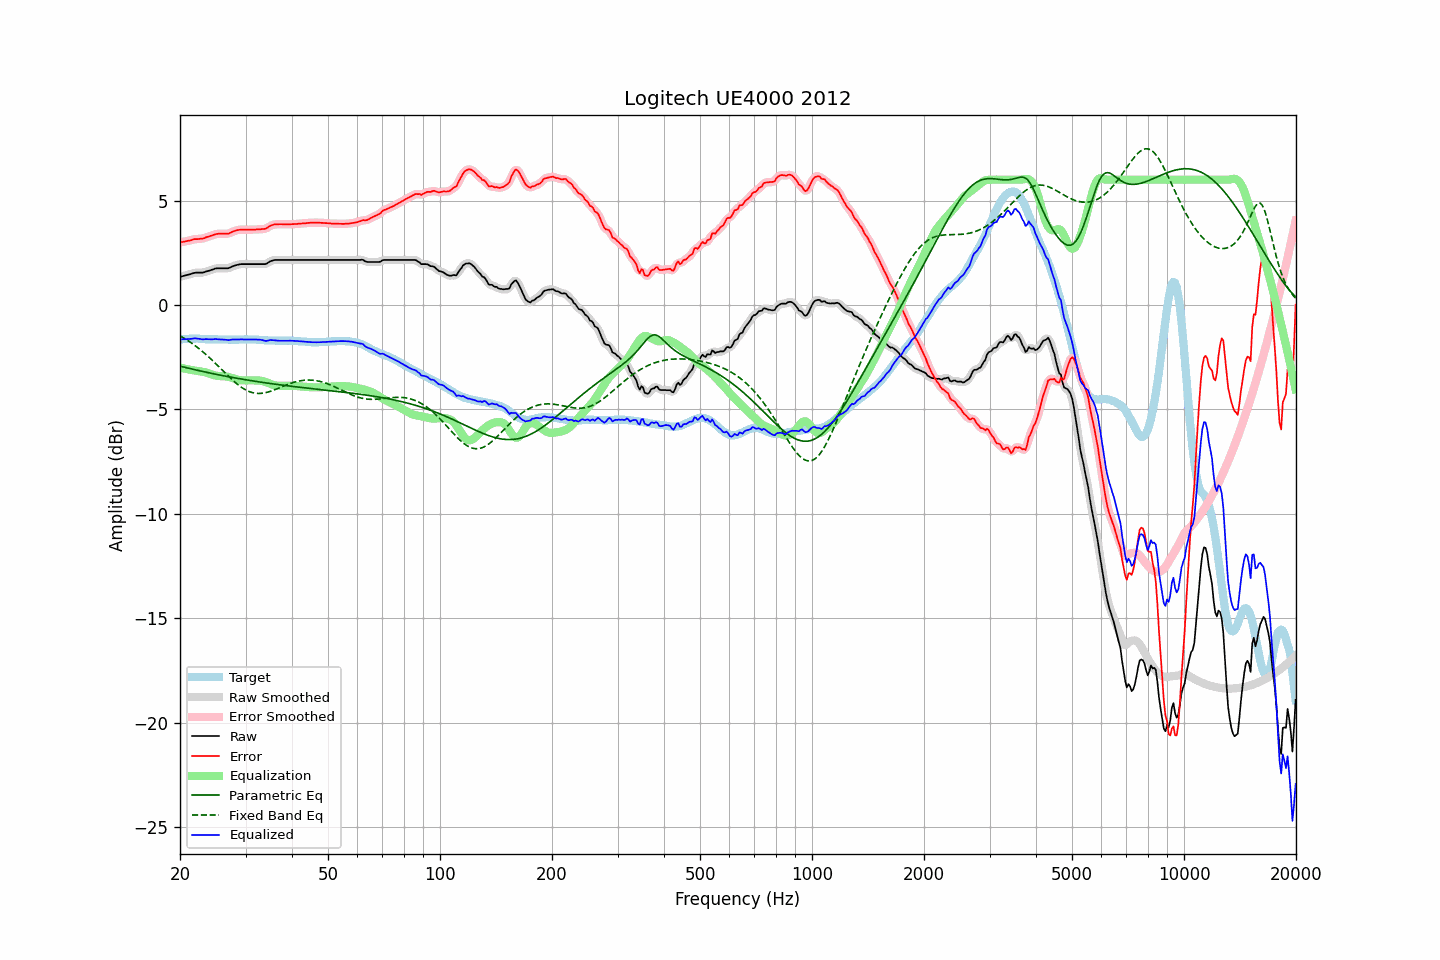

The table this chart was drawn from, first rows:
frequency, raw, error, smoothed, error_smoothed, equalization, parametric_eq, fixed_band_eq, equalized_raw, equalized_smoothed, target
20.00, 1.35, 3.00, 1.35, 3.00, -2.99, -2.93, -1.47, -1.64, -1.64, -1.65
20.20, 1.37, 3.01, 1.37, 3.01, -3.01, -2.95, -1.52, -1.64, -1.64, -1.65
20.40, 1.39, 3.02, 1.39, 3.03, -3.03, -2.97, -1.56, -1.64, -1.64, -1.64
20.61, 1.41, 3.04, 1.41, 3.04, -3.05, -2.99, -1.61, -1.64, -1.64, -1.64
20.81, 1.43, 3.05, 1.43, 3.06, -3.06, -3.00, -1.66, -1.64, -1.64, -1.63
21.02, 1.45, 3.07, 1.45, 3.07, -3.08, -3.02, -1.71, -1.63, -1.63, -1.63
21.23, 1.47, 3.08, 1.47, 3.09, -3.10, -3.04, -1.76, -1.63, -1.63, -1.62
21.44, 1.49, 3.11, 1.49, 3.11, -3.11, -3.06, -1.81, -1.62, -1.62, -1.62
21.66, 1.52, 3.13, 1.52, 3.13, -3.12, -3.08, -1.87, -1.61, -1.61, -1.62
21.87, 1.54, 3.16, 1.54, 3.15, -3.14, -3.09, -1.92, -1.60, -1.60, -1.62
22.09, 1.55, 3.16, 1.55, 3.16, -3.15, -3.11, -1.98, -1.60, -1.60, -1.61
22.31, 1.55, 3.16, 1.55, 3.16, -3.16, -3.13, -2.04, -1.61, -1.61, -1.61
22.54, 1.55, 3.17, 1.55, 3.16, -3.17, -3.15, -2.10, -1.62, -1.62, -1.62
22.76, 1.55, 3.18, 1.55, 3.17, -3.18, -3.16, -2.16, -1.63, -1.63, -1.63
22.99, 1.55, 3.18, 1.55, 3.18, -3.19, -3.18, -2.23, -1.65, -1.64, -1.63
23.22, 1.57, 3.20, 1.57, 3.20, -3.21, -3.20, -2.29, -1.64, -1.64, -1.63
23.45, 1.60, 3.24, 1.59, 3.23, -3.23, -3.21, -2.36, -1.63, -1.64, -1.64
23.69, 1.62, 3.26, 1.62, 3.26, -3.25, -3.23, -2.43, -1.64, -1.64, -1.64
23.92, 1.64, 3.28, 1.64, 3.28, -3.28, -3.25, -2.50, -1.64, -1.64, -1.64
24.16, 1.67, 3.31, 1.66, 3.31, -3.31, -3.26, -2.57, -1.64, -1.64, -1.64
24.40, 1.69, 3.33, 1.69, 3.33, -3.34, -3.28, -2.64, -1.65, -1.64, -1.64
24.65, 1.72, 3.36, 1.72, 3.36, -3.36, -3.30, -2.72, -1.64, -1.64, -1.64
24.89, 1.75, 3.39, 1.74, 3.38, -3.38, -3.31, -2.79, -1.63, -1.64, -1.64
25.14, 1.76, 3.40, 1.76, 3.40, -3.39, -3.33, -2.87, -1.63, -1.64, -1.64
25.39, 1.76, 3.41, 1.76, 3.41, -3.40, -3.34, -2.94, -1.64, -1.64, -1.65
25.65, 1.76, 3.41, 1.76, 3.41, -3.41, -3.36, -3.02, -1.65, -1.65, -1.65
25.91, 1.76, 3.41, 1.76, 3.41, -3.41, -3.37, -3.10, -1.65, -1.65, -1.65
26.16, 1.76, 3.41, 1.76, 3.41, -3.41, -3.39, -3.17, -1.65, -1.65, -1.65
26.43, 1.76, 3.41, 1.76, 3.41, -3.42, -3.40, -3.25, -1.66, -1.66, -1.66
26.69, 1.76, 3.41, 1.76, 3.41, -3.43, -3.42, -3.32, -1.67, -1.67, -1.66
26.96, 1.76, 3.41, 1.77, 3.42, -3.44, -3.43, -3.40, -1.68, -1.67, -1.66
27.23, 1.79, 3.44, 1.79, 3.45, -3.46, -3.45, -3.47, -1.67, -1.67, -1.66
27.50, 1.83, 3.49, 1.82, 3.48, -3.48, -3.46, -3.55, -1.66, -1.66, -1.66
27.77, 1.86, 3.52, 1.86, 3.52, -3.51, -3.47, -3.62, -1.65, -1.65, -1.66
28.05, 1.89, 3.55, 1.89, 3.55, -3.54, -3.49, -3.68, -1.65, -1.65, -1.66
28.33, 1.91, 3.57, 1.91, 3.57, -3.56, -3.50, -3.75, -1.65, -1.65, -1.66
28.62, 1.93, 3.59, 1.93, 3.59, -3.58, -3.52, -3.81, -1.65, -1.65, -1.66
28.90, 1.95, 3.60, 1.95, 3.60, -3.59, -3.53, -3.87, -1.65, -1.65, -1.65
29.19, 1.96, 3.61, 1.96, 3.61, -3.60, -3.54, -3.93, -1.65, -1.65, -1.65
29.48, 1.96, 3.61, 1.96, 3.61, -3.61, -3.56, -3.98, -1.65, -1.65, -1.65
29.78, 1.96, 3.60, 1.96, 3.61, -3.61, -3.57, -4.03, -1.65, -1.65, -1.64
30.08, 1.96, 3.60, 1.96, 3.60, -3.61, -3.58, -4.07, -1.65, -1.65, -1.65
30.38, 1.96, 3.60, 1.96, 3.60, -3.61, -3.59, -4.11, -1.65, -1.65, -1.65
30.68, 1.96, 3.61, 1.96, 3.61, -3.61, -3.61, -4.14, -1.65, -1.65, -1.65
30.99, 1.96, 3.61, 1.96, 3.61, -3.61, -3.62, -4.17, -1.65, -1.65, -1.65
31.30, 1.96, 3.61, 1.96, 3.61, -3.61, -3.63, -4.20, -1.65, -1.65, -1.65
31.61, 1.96, 3.61, 1.96, 3.61, -3.61, -3.64, -4.21, -1.65, -1.65, -1.65
31.93, 1.96, 3.61, 1.96, 3.61, -3.61, -3.66, -4.23, -1.65, -1.65, -1.65
32.24, 1.96, 3.62, 1.96, 3.62, -3.61, -3.67, -4.23, -1.65, -1.65, -1.66
32.57, 1.96, 3.62, 1.96, 3.62, -3.62, -3.68, -4.24, -1.66, -1.66, -1.67
32.89, 1.96, 3.63, 1.96, 3.63, -3.62, -3.69, -4.23, -1.66, -1.66, -1.67
33.22, 1.96, 3.64, 1.96, 3.63, -3.64, -3.70, -4.23, -1.68, -1.68, -1.68
33.55, 1.96, 3.64, 1.95, 3.64, -3.65, -3.71, -4.22, -1.70, -1.70, -1.68
33.89, 1.96, 3.65, 1.97, 3.66, -3.68, -3.73, -4.20, -1.72, -1.71, -1.69
34.23, 1.99, 3.68, 1.99, 3.69, -3.71, -3.74, -4.18, -1.72, -1.71, -1.69
34.57, 2.04, 3.73, 2.04, 3.73, -3.74, -3.75, -4.16, -1.70, -1.70, -1.70
34.92, 2.09, 3.78, 2.08, 3.78, -3.77, -3.76, -4.14, -1.68, -1.69, -1.70
35.27, 2.12, 3.82, 2.12, 3.82, -3.80, -3.77, -4.11, -1.68, -1.68, -1.70
35.62, 2.14, 3.84, 2.14, 3.84, -3.82, -3.78, -4.08, -1.69, -1.68, -1.70
35.97, 2.16, 3.86, 2.15, 3.86, -3.85, -3.79, -4.05, -1.69, -1.69, -1.70
... 635 more rows
